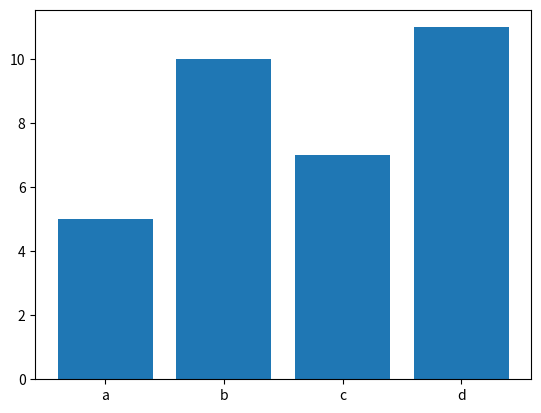

Generate this figure with matplotlib:
import matplotlib.pyplot as plt
import numpy as np
y=[5,10,7,11]
x=['a','b','c','d']
plt.bar(x,y)
plt.show()
